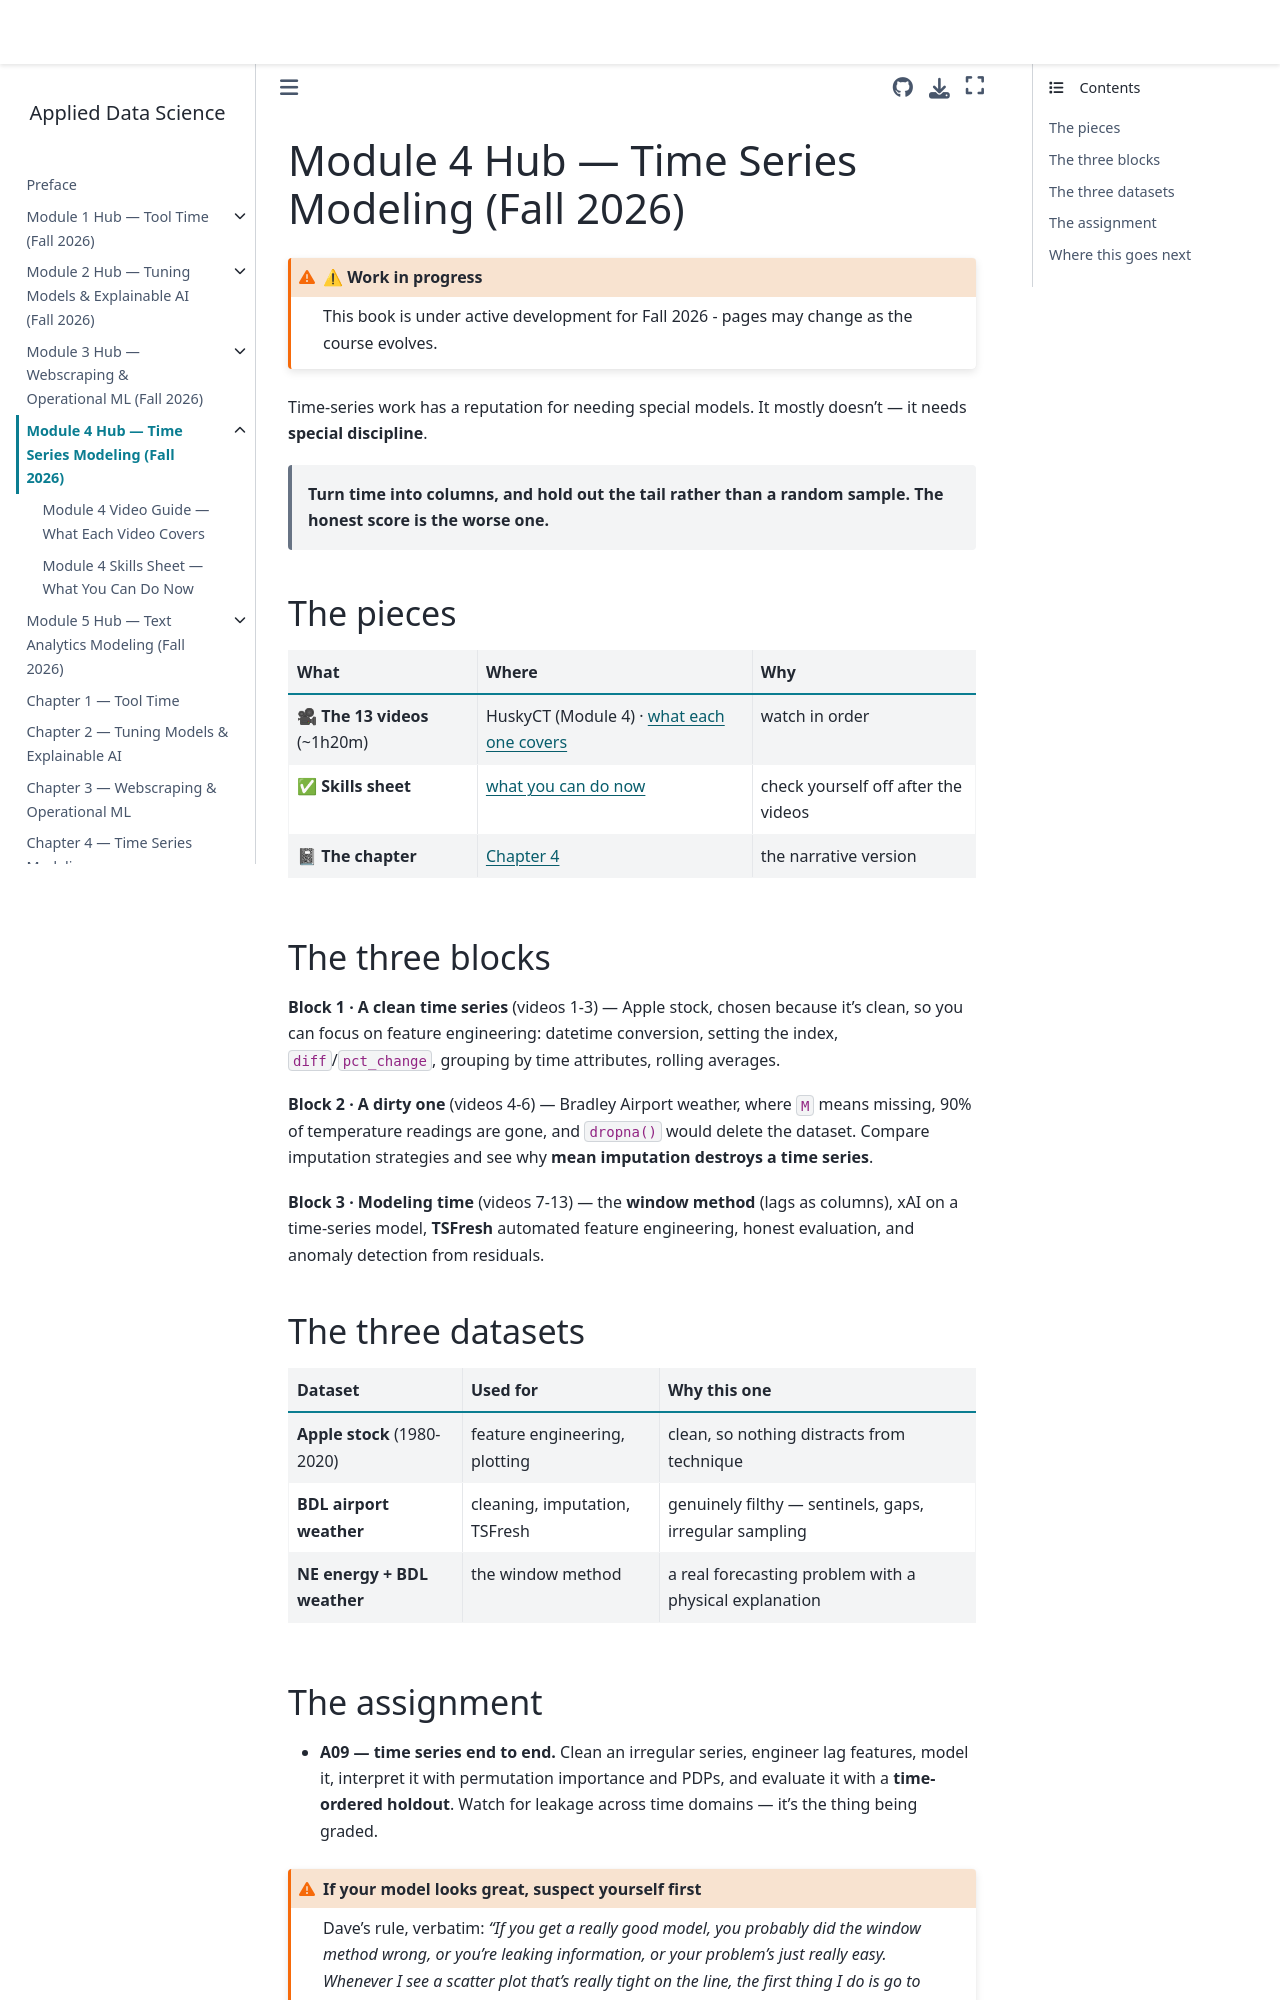

repository: drdave-teaching/opim5512-textbook · page: module4_hub/index.html · generator: jekyll

# Module 4 Hub — Time Series Modeling (Fall 2026)

:::{admonition} ⚠ Work in progress
:class: warning
This book is under active development for Fall 2026 - pages may change as the course evolves.
:::

Time-series work has a reputation for needing special models. It mostly doesn't — it needs **special discipline**.

> **Turn time into columns, and hold out the tail rather than a random sample. The honest score is the worse one.**

## The pieces

| What | Where | Why |
|---|---|---|
| 🎥 **The 13 videos** (~1h20m) | HuskyCT (Module 4) · [what each one covers](videos.md) | watch in order |
| ✅ **Skills sheet** | [what you can do now](skills.md) | check yourself off after the videos |
| 📓 **The chapter** | [Chapter 4](../m4_timeseries/index.md) | the narrative version |

## The three blocks

**Block 1 · A clean time series** (videos 1-3) — Apple stock, chosen because it's clean, so you can focus on feature engineering: datetime conversion, setting the index, `diff`/`pct_change`, grouping by time attributes, rolling averages.

**Block 2 · A dirty one** (videos 4-6) — Bradley Airport weather, where `M` means missing, 90% of temperature readings are gone, and `dropna()` would delete the dataset. Compare imputation strategies and see why **mean imputation destroys a time series**.

**Block 3 · Modeling time** (videos 7-13) — the **window method** (lags as columns), xAI on a time-series model, **TSFresh** automated feature engineering, honest evaluation, and anomaly detection from residuals.

## The three datasets

| Dataset | Used for | Why this one |
|---|---|---|
| **Apple stock** (1980-2020) | feature engineering, plotting | clean, so nothing distracts from technique |
| **BDL airport weather** | cleaning, imputation, TSFresh | genuinely filthy — sentinels, gaps, irregular sampling |
| **NE energy + BDL weather** | the window method | a real forecasting problem with a physical explanation |
